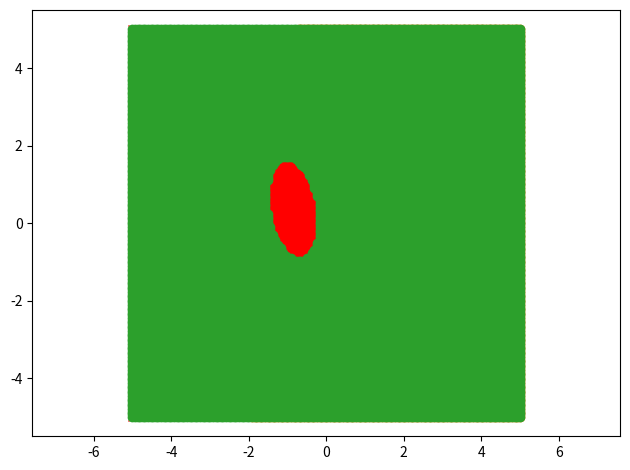

Here is the Python script that generated this plot:
# -*- coding: utf-8 -*-
"""LDA.ipynb

Automatically generated by Colaboratory.

Original file is located at
    https://colab.research.google.com/<link-removed>
"""

#Generating random data
import numpy as np 
import matplotlib.pyplot as plt
from scipy.stats import multivariate_normal


x_train = np.random.randn(20,2) #generate 20 random samples from the “standard normal” distribution.
#x_train= np.array(np.mat('2 2; 0 0; -1 0; -1 -2'))

#print("x_train = ")
#print(x_train)


y_train = np.random.randint(1,3,(20,)) #Generate 20 integer numbers, either 1 or 2
#y_train=np.array([1, 1, 2, 2])
#print(y_train)

#x_train = np.random.randn(20,2)+1.5*y_train.reshape(20,1) 
#x_train = x_train-np.mean(x_train)

plt.plot(x_train[y_train==1,0], x_train[y_train==1,1], 'rx')
plt.plot(x_train[y_train==2,0], x_train[y_train==2,1], 'o')
plt.axis('equal')
plt.show()

#training  LDA


#print("x_train = ")
#print(x_train)
#print("y_train = ", y_train)

n = len(y_train)

mu1 = np.mean(x_train[y_train==1,:],axis=0)
#print(y_train==1)
mu2 = np.mean(x_train[y_train==2,:],axis=0)

#print(y_train==2)
print("mu1: ",mu1)
print("mu2: ",mu2)

Sigma = np.zeros((2,2)) #Covariance matrix
for i in range(n):
    if y_train[i]==1:
        #print(np.outer((x_train[i,:]-mu1),x_train[i,:]-mu1)/n)
        Sigma+= np.outer((x_train[i,:]-mu1),x_train[i,:]-mu1)/n #shown in class
    else :
        Sigma+= np.outer((x_train[i,:]-mu2),x_train[i,:]-mu2)/n
q1 = sum(y_train==(1))/n
q2 = sum(y_train==(2))/n


g1 = multivariate_normal(mu1, Sigma)
g2 = multivariate_normal(mu2, Sigma)

'''
x = np.array([0.5,0.5])
if g1.pdf(x)*q1 > g2.pdf(x)*q2:
  print('Label is 1')
else:
  print('Label is 2')
'''


#Finding the decison boundry


from scipy.stats import multivariate_normal
x_0min = -5
x_0max = 5

x_1min = -5
x_1max = 5

Label1 = [[],[]]

Label2 = [[],[]]
x0 = np.linspace(x_0min,x_0max,150)
x1 = np.linspace(x_1min,x_1max,150)

for i in x0:
  for j in x1:
    if g1.pdf([i,j])*q1 >= g2.pdf([i,j])*q2:
      Label1[0].append(i)
      Label1[1].append(j)
    else:
      Label2[0].append(i)
      Label2[1].append(j)


plt.plot(Label1[0], Label1[1], 'rx')
plt.plot(Label2[0], Label2[1], 'o')
plt.tight_layout()
plt.show()


#Trainign QDA

n = len(y_train)

n1 = sum(y_train==1)
n2 = sum(y_train==2)
mu1 = np.mean(x_train[y_train==1,:],axis=0) 
mu2 = np.mean(x_train[y_train==2,:],axis=0) 

Sigma1 = np.zeros((2,2))
Sigma2 = np.zeros((2,2))
for i in range(n):
  if y_train[i]==1:
    Sigma1+= np.outer((x_train[i,:]-mu1),x_train[i,:]-mu1)/n1
  else :
    Sigma2+= np.outer((x_train[i,:]-mu2),x_train[i,:]-mu2)/n2
q1 = sum(y_train==(1))/n
q2 = sum(y_train==(2))/n


g1 = multivariate_normal(mu1, Sigma1)
g2 = multivariate_normal(mu2, Sigma2)

'''
x = np.array([0.5,0.5])
if g1.pdf(x)*q1 > g2.pdf(x)*q2:
  print('Label is 1')
else:
  print('Label is 1')
'''

#Finding the decison boundry
from scipy.stats import multivariate_normal
x_0min = -5
x_0max = 5

x_1min = -5
x_1max = 5

Label1 = [[],[]]

Label2 = [[],[]]
x0 = np.linspace(x_0min,x_0max,150)
x1 = np.linspace(x_1min,x_1max,150)

for i in x0:
  for j in x1:
    if g1.pdf([i,j])*q1 > g2.pdf([i,j])*q2:
      Label1[0].append(i)
      Label1[1].append(j)
    else:
      Label2[0].append(i)
      Label2[1].append(j)

plt.plot(Label1[0], Label1[1], 'rx')
plt.plot(Label2[0], Label2[1], 'o')
plt.tight_layout()
plt.show()